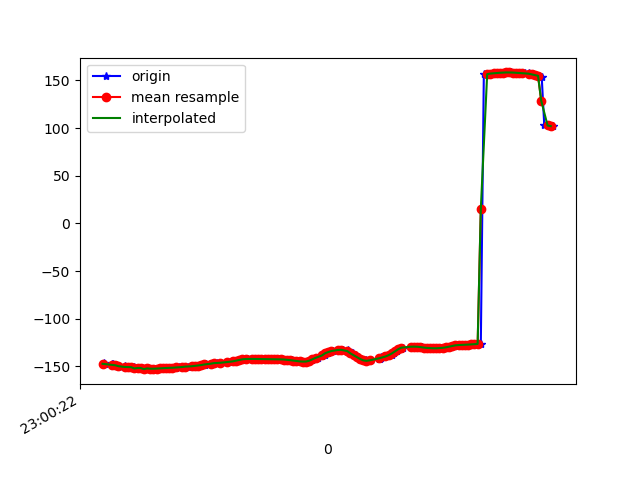

The data file committed next to this chart (first rows):
1617836422232, 532065778773333, -146.91739, 30.823893, 3.8577232
1617836422237, 532065798004103, -147.8, 30.77, 4.407
1617836422282, 532065817234873, -148, 31.39, 4.037
1617836422285, 532065836465643, -148, 30.95, 3.974
1617836422286, 532065855696413, -149.4, 31.12, 4.477
1617836422307, 532065874927183, -148.9, 31.03, 3.667
1617836422320, 532065894157953, -149.2, 30.67, 3.816
1617836422339, 532065913388723, -150.6, 31.34, 3.99
1617836422360, 532065932619493, -150, 31.07, 3.278
1617836422377, 532065951850263, -151.3, 31.18, 4.05
1617836422395, 532065971081033, -150.8, 31.14, 3.022
1617836422415, 532065990311803, -150.9, 30.83, 2.846
1617836422435, 532066009542573, -152.2, 31.36, 3.629
1617836422457, 532066028773343, -151.8, 31.3, 2.792
1617836422471, 532066048004113, -151.8, 31.17, 2.884
1617836422496, 532066067234883, -153, 31.67, 3.939
1617836422509, 532066086465653, -152.2, 31.73, 3.299
1617836422530, 532066105696423, -152.5, 31.72, 3.647
1617836422548, 532066124927193, -152.5, 31.75, 3.877
1617836422567, 532066144157963, -152.3, 31.65, 3.978
1617836422585, 532066163388733, -152.1, 31.52, 4.081
1617836422606, 532066182619503, -151.9, 31.36, 4.173
1617836422625, 532066201850273, -151.7, 31.22, 4.267
1617836422643, 532066221081043, -151.6, 31.13, 4.361
1617836422661, 532066240311813, -151.5, 31.08, 4.429
1617836422682, 532066259542583, -151.3, 31, 4.44
1617836422699, 532066278773353, -151.1, 30.93, 4.39
1617836422721, 532066298004123, -150.9, 30.86, 4.3
1617836422738, 532066317234893, -150.6, 30.79, 4.17
1617836422757, 532066336465663, -150.3, 30.72, 4.012
1617836422781, 532066355696433, -150, 30.65, 3.809
1617836422805, 532066374927203, -149.6, 30.56, 3.57
1617836422820, 532066394157973, -149.1, 30.47, 3.295
1617836422840, 532066413388743, -148.7, 30.42, 3.014
1617836422867, 532066432619513, -148.3, 30.41, 2.748
1617836422870, 532066451850283, -147.9, 30.43, 2.504
1617836422903, 532066471081053, -147.5, 30.45, 2.273
1617836422918, 532066490311823, -147.1, 30.5, 2.033
1617836422939, 532066509542593, -146.7, 30.59, 1.758
1617836422964, 532066528773363, -146.3, 30.72, 1.453
1617836423002, 532066548004133, -146, 30.95, 1.127
1617836423008, 532066567234903, -145.6, 31.28, 0.7722
1617836423011, 532066586465673, -145.3, 31.62, 0.4248
1617836423043, 532066605696443, -145, 31.85, 0.1019
1617836423046, 532066624927213, -144.6, 32.02, -0.2743
1617836423065, 532066644157983, -144.1, 32.09, -0.6891
1617836423094, 532066663388753, -143.5, 32.07, -1.072
1617836423097, 532066682619523, -143.1, 31.99, -1.37
1617836423119, 532066701850293, -142.6, 31.86, -1.557
1617836423138, 532066721081063, -142.4, 31.69, -1.564
1617836423161, 532066740311833, -142.2, 31.49, -1.38
1617836423175, 532066759542603, -142.2, 31.31, -1.065
1617836423195, 532066778773373, -142.3, 31.21, -0.6439
1617836423215, 532066798004143, -142.4, 31.12, -0.2062
1617836423239, 532066817234913, -142.5, 31.06, 0.1537
1617836423252, 532066836465683, -142.6, 30.99, 0.4257
1617836423274, 532066855696453, -142.6, 31.02, 0.5926
1617836423289, 532066874927223, -142.6, 31.2, 0.667
1617836423308, 532066894157993, -142.6, 31.47, 0.7058
1617836423329, 532066913388763, -142.7, 31.71, 0.7343
1617836423347, 532066932619533, -142.7, 31.84, 0.7926
... 89 more rows
